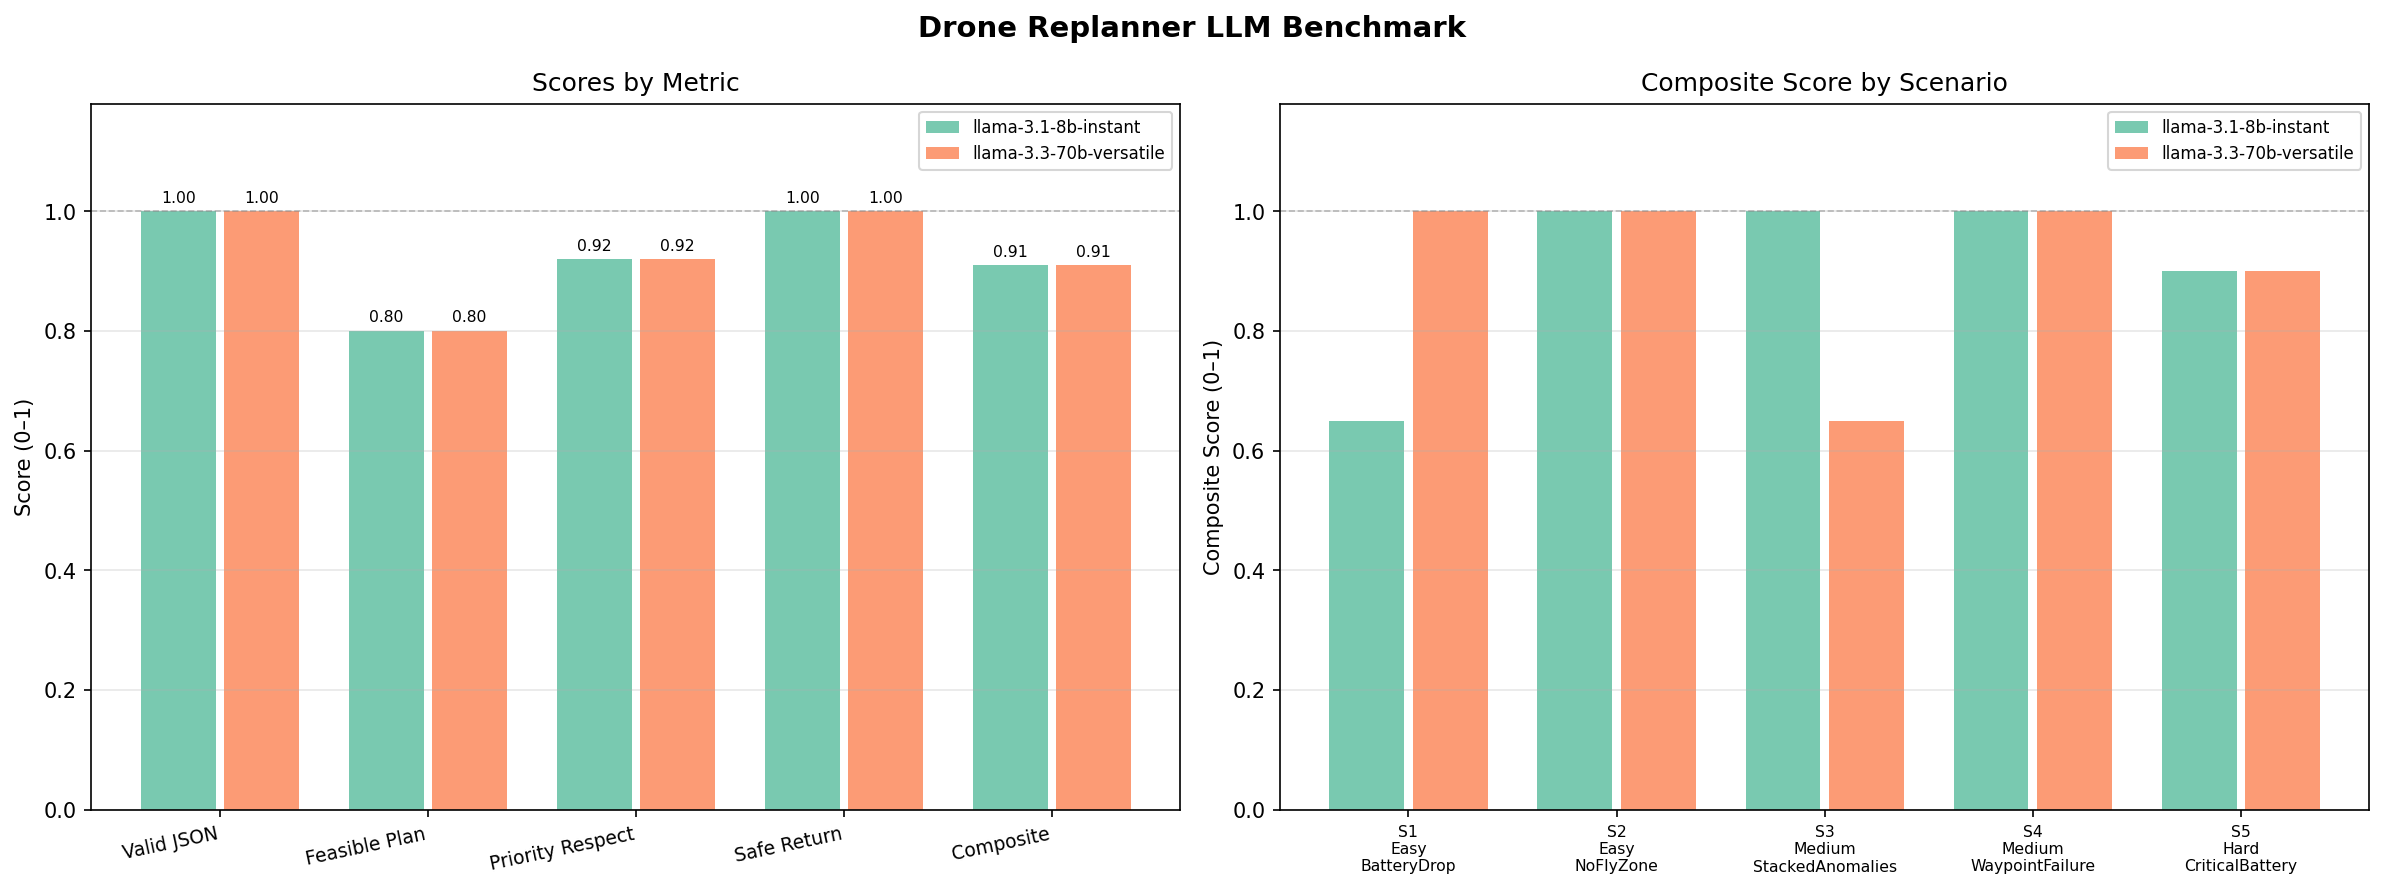

The file beside this chart, header and first rows:
scenario, model, valid_json, feasible_plan, priority_respect, safe_return, composite_score, latency_ms, retry_count, used_fallback, error
S1-Easy-BatteryDrop, llama-3.3-70b-versatile, 1.0, 1.0, 1.0, 1.0, 1.0, 2148, 0, False, 
S2-Easy-NoFlyZone, llama-3.3-70b-versatile, 1.0, 1.0, 1.0, 1.0, 1.0, 1023, 0, False, 
S3-Medium-StackedAnomalies, llama-3.3-70b-versatile, 1.0, 0.0, 1.0, 1.0, 0.65, 1897, 0, False, 
S4-Medium-WaypointFailure, llama-3.3-70b-versatile, 1.0, 1.0, 1.0, 1.0, 1.0, 1530, 0, False, 
S5-Hard-CriticalBattery, llama-3.3-70b-versatile, 1.0, 1.0, 0.6, 1.0, 0.9, 1356, 0, False, 
S1-Easy-BatteryDrop, llama-3.1-8b-instant, 1.0, 0.0, 1.0, 1.0, 0.65, 717.5, 0, False, 
S2-Easy-NoFlyZone, llama-3.1-8b-instant, 1.0, 1.0, 1.0, 1.0, 1.0, 879.2, 0, False, 
S3-Medium-StackedAnomalies, llama-3.1-8b-instant, 1.0, 1.0, 1.0, 1.0, 1.0, 13046, 0, False, 
S4-Medium-WaypointFailure, llama-3.1-8b-instant, 1.0, 1.0, 1.0, 1.0, 1.0, 7279, 0, False, 
S5-Hard-CriticalBattery, llama-3.1-8b-instant, 1.0, 1.0, 0.6, 1.0, 0.9, 27345, 0, False, 
